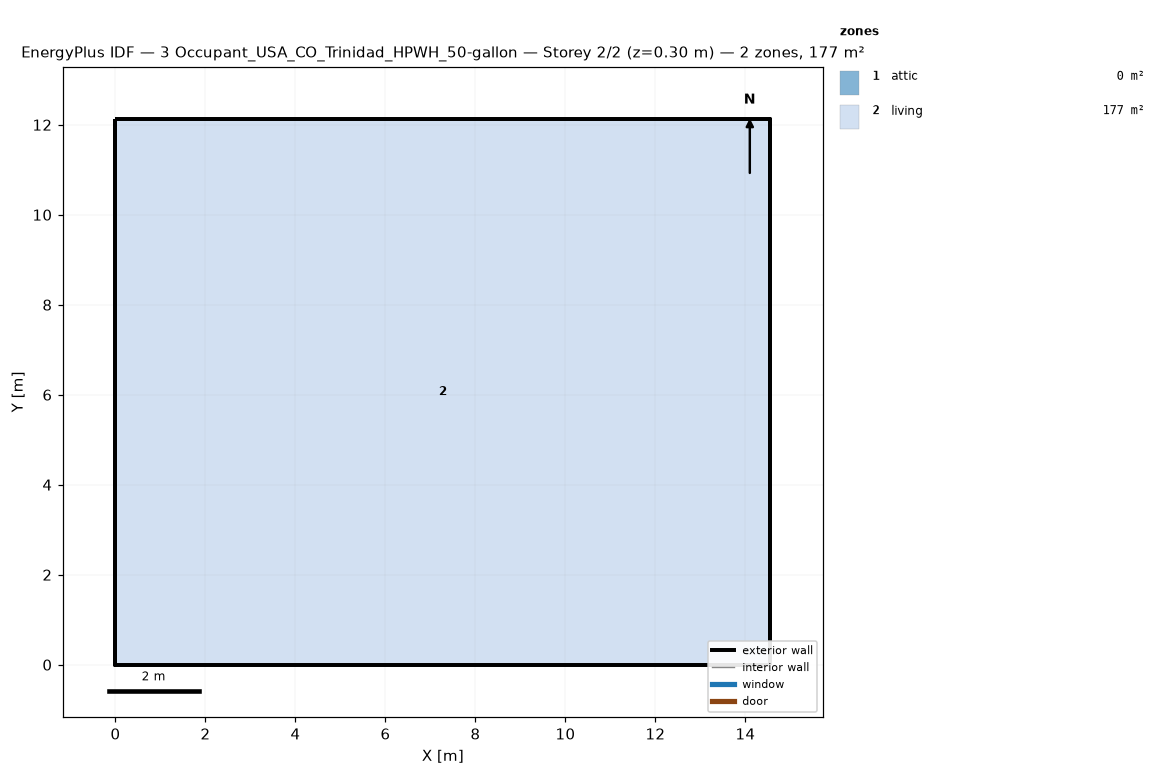
=== STOREY PLAN SPEC (per zone: floor XY polygon, exterior-wall plan segments, windows/doors) ===
zone 1: attic  (0.0 m²)
  exterior wall: (14.55, 0.00) – (14.55, 12.13) – (14.55, 6.06)  [18.2 m]
  exterior wall: (0.00, 12.13) – (0.00, 0.00) – (0.00, 6.06)  [18.2 m]
zone 2: living  (176.5 m²)
  floor: (0.00, 0.00) (0.00, 12.13) (14.55, 12.13) (14.55, 0.00)
  exterior wall: (0.00, 0.00) – (14.55, 0.00)  [14.6 m]
  exterior wall: (14.55, 0.00) – (14.55, 12.13)  [12.1 m]
  exterior wall: (14.55, 12.13) – (0.00, 12.13)  [14.6 m]
  exterior wall: (0.00, 12.13) – (0.00, 0.00)  [12.1 m]

=== DERIVED (storey summary) ===
Building: 3 Occupant_USA_CO_Trinidad_HPWH_50-gallon
Storey: 2 of 2  (floor level z = 0.30 m)
Storey gross floor area: 176.5 m²
Zones on this storey: 2
  - attic: floor 0.0 m²; exterior wall 36.4 m (24.5 m²); WWR 0.0%
  - living: floor 176.5 m²; exterior wall 53.4 m (146.4 m²); WWR 0.0%
Zone adjacency: (none detected)